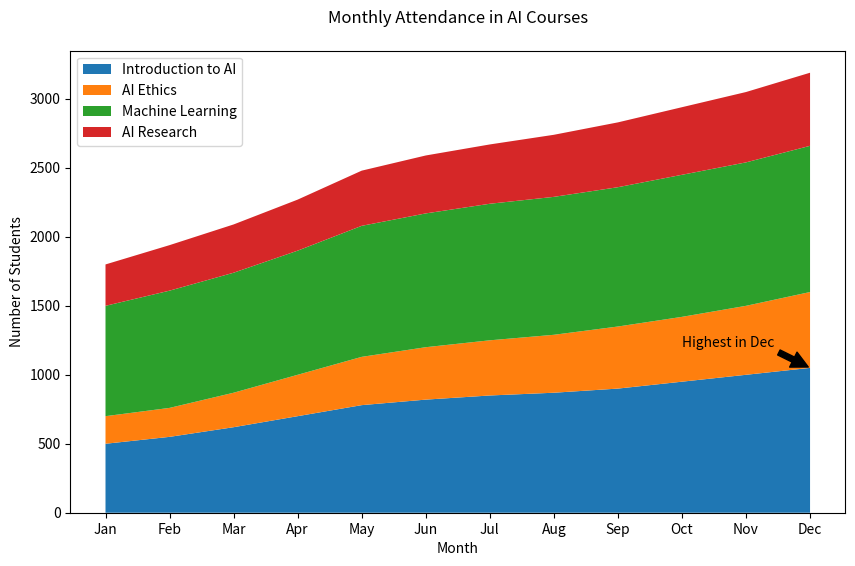

This figure's Python source:

import matplotlib.pyplot as plt
import numpy as np

months = ['Jan', 'Feb', 'Mar', 'Apr', 'May', 'Jun', 'Jul', 'Aug', 'Sep', 'Oct', 'Nov', 'Dec']
introduction = [500, 550, 620, 700, 780, 820, 850, 870, 900, 950, 1000, 1050]
ethics = [200, 210, 250, 300, 350, 380, 400, 420, 450, 470, 500, 550]
machine_learning = [800, 850, 870, 900, 950, 970, 990, 1000, 1010, 1030, 1040, 1060]
research = [300, 330, 350, 370, 400, 420, 430, 450, 470, 490, 510, 530]

fig, ax = plt.subplots(figsize=(10, 6))

ax.stackplot(months, introduction, ethics, machine_learning, research, 
             labels=['Introduction to AI', 'AI Ethics', 'Machine Learning', 'AI Research'], 
             colors=['#1f77b4', '#ff7f0e', '#2ca02c', '#d62728'])

ax.legend(loc='upper left')
ax.set_title('Monthly Attendance in AI Courses', pad=20)
ax.annotate('Highest in Dec', xy=('Dec', 1050), xytext=('Oct', 1200),
             arrowprops=dict(facecolor='black', shrink=0.05))

ax.set_xlabel('Month')
ax.set_ylabel('Number of Students')

plt.show()
